pico-8 play session: hold → + tap 🅾

[t = 2 s] hold → ~2s, tap 🅾 ~4×
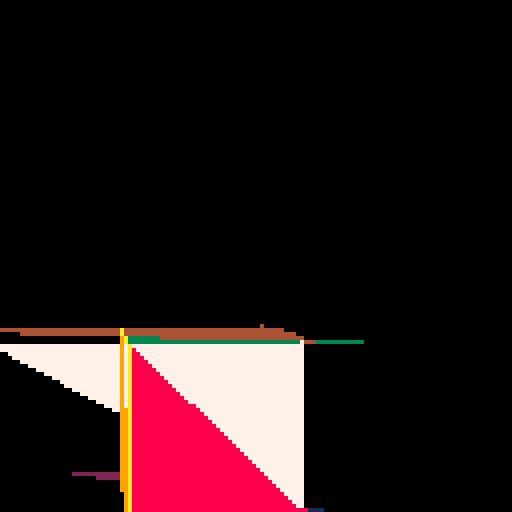
[t = 4 s] hold → ~4s, tap 🅾 ~7×
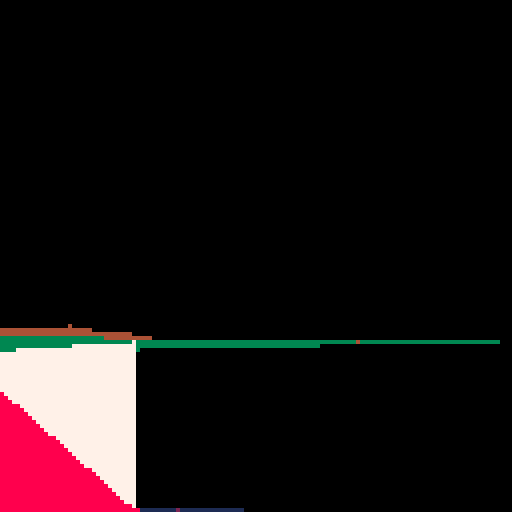
[t = 6 s] hold → ~6s, tap 🅾 ~10×
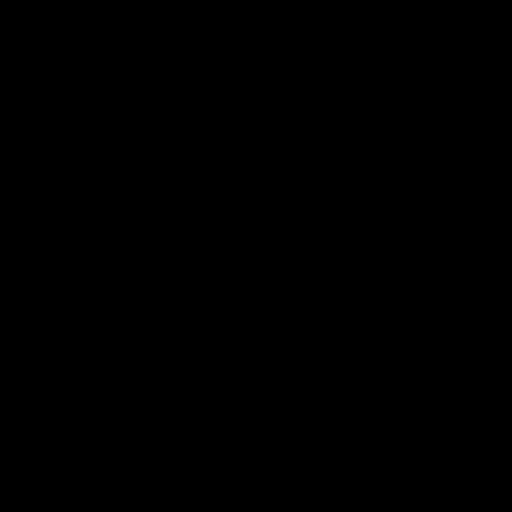

pico-8 cartridge
version 8
__lua__
-- PICO-8 3D Engine
-- [redacted]

-- A good chunk of the math and algorithms here
-- actually came from ScratchPixel 2.0, which 
-- managed to be among the top search results for
-- every specific problem I ran across and wound
-- up being a great resource. Link:
-- https://www.scratchapixel.com/index.php?redirect

-- SETTINGS
wireframe=false
filled=true
-- END SETTINGS

--CONSTANTS
screenHeight=128
screenWidth=128

epsilon=0.0001
negEpsilon=-0.0001
--END CONSTANTS

-- MATH SUPPORT

-- Multiplies a 3x1 mat by a 4x4 mat,
-- assumes 3x1 is actually 4x1 with a
-- w-value of 1
function mult3144(m31,m44)
    local mat={
        (m31[1]*m44[1][1])+(m31[2]*m44[2][1])+(m31[3]*m44[3][1])+m44[4][1],
        (m31[1]*m44[1][2])+(m31[2]*m44[2][2])+(m31[3]*m44[3][2])+m44[4][2],
        (m31[1]*m44[1][3])+(m31[2]*m44[2][3])+(m31[3]*m44[3][3])+m44[4][3],
        (m31[1]*m44[1][4])+(m31[2]*m44[2][4])+(m31[3]*m44[3][4])+m44[4][4]
    }

    if mat[4] != 1 and mat[4] != 0 then
       mat[1] /= w
       mat[2] /= w
       mat[3] /= w
    end

    return mat
end

function add3131(m1,m2)
    return {
        m1[1]+m2[1],
        m1[2]+m2[2],
        m1[3]+m2[3]
    }
end

function sub3131(m1,m2)
    return {
        m1[1]-m2[1],
        m1[2]-m2[2],
        m1[3]-m2[3]
    }
end

-- Stole this from RosettaCode
function multMat(m1,m2)
    if #m1[1]~=#m2 then
        return nil
    end

    local res={}

    for i=1, #m1 do
        res[i]={}
        for j=1, #m2[1] do
            res[i][j]=0
            for k=1, #m2 do
                res[i][j]=res[i][j]+m1[i][k]*m2[k][j]
            end
        end
    end

    return res
end

-- For some reason, there is no tan() in the
-- standard library. *shrug*
function tan(angle)
    return sin(angle)/cos(angle)
end

-- END MATH SUPPORT

function vetexVisible(vertex,cam)
    local leftRight = vertex[1]>0 and vertex[1]<=screenWidth
    local upDown = vertex[3]>0 and vertex[3]<=screenHeight
    local distance = vertex[2]>cam.near and vertex[3]<cam.far

    return leftRight and upDown and distance
end

function makeRotationMatrix(rotation)
    local xRot={
        {1,               0,                  0,0},
        {0,cos(rotation[1]),-1*sin(rotation[1]),0},
        {0,sin(rotation[1]),   cos(rotation[1]),0},
        {0,               0,                  0,1}
    }
    local yRot={
        {   cos(rotation[2]),0,sin(rotation[2]),0},
        {                  0,1,               0,0},
        {-1*sin(rotation[2]),0,cos(rotation[2]),0},
        {                  0,0,               0,1}
    }
    local zRot={
        {cos(rotation[3]),-1*sin(rotation[3]),0,0},
        {sin(rotation[3]),   cos(rotation[3]),0,0},
        {               0,                  0,1,0},
        {               0,                  0,0,1}
    }

    local rotationMat=multMat(xRot,yRot)
    rotationMat=multMat(rotationMat,zRot)

    return rotationMat
end

function project()
    local tanFov=abs(tan(camera.fov/2))
    local nearPlaneW=tanFov*camera.near
    local farPlaneW=tanFov*camera.far
    local pixelScale=screenWidth/(nearPlaneW*2)

    local perspectiveSF=(farPlaneW-nearPlaneW)/(camera.far-camera.near)

    local cameraRot=makeRotationMatrix(camera.rot)

    cameraTran={
        camera.loc[1]*-1,
        camera.loc[2]*-1,
        camera.loc[3]*-1,
    }

    local projectedModels={}
    local projModI=1

    for mi,model in pairs(models) do
        local projectedModel={
            vertices={},
            faces={}
        }

        local modelRot = makeRotationMatrix(model.rot)
        local modelLoc = add3131(cameraTran, model.loc)

        for vi,vert in pairs(model.vertices) do
            -- rotate relative to model center
            local vertex=mult3144(vert, modelRot)

            -- translate relative to camera
            vertex=add3131(modelLoc, vertex)

            -- rotate relative to camera
            vertex=mult3144(vertex, cameraRot)

            -- perspective scaling
            local scaleFactor=vertex[2]*perspectiveSF
            vertex[1]/=scaleFactor
            vertex[3]/=scaleFactor

            -- clip-space projection
            vertex[1]*=pixelScale
            vertex[3]*=pixelScale
            vertex[1]+=screenWidth/2
            vertex[3]+=screenHeight/2

            -- flip z and y for convenience later
            local z=vertex[3]
            vertex[3]=vertex[2]
            -- lower y values are on top
            vertex[2]=screenHeight-z

            projectedModel.vertices[vi]=vertex
        end

        local faceI=1
        for fi,face in pairs(model.faces) do
            local v1=projectedModel.vertices[face[1]]
            local v2=projectedModel.vertices[face[2]]
            local v3=projectedModel.vertices[face[3]]

            -- Note:: Normals here are not really correct.
            -- They are just being rotated with the rest of the model.
            -- This does not take into account any perspective skewing
            -- or, in the future, vertex transformations. This should
            -- be good enough for back-face culling, though. The main
            -- problem it has is flat planes facing cardinal directions.

            local normal=mult3144(model.normals[fi],modelRot)
            normal=mult3144(normal,cameraRot)

            if normal[2] <= 0 and(vetexVisible(v1,camera) or vetexVisible(v2,camera) or vetexVisible(v3,camera)) then
                projectedModel.faces[faceI]=face
                faceI+=1
            end
        end

        projectedModels[projModI]=projectedModel
        projModI+=1
    end

    return projectedModels
end

function drawWirePolygon(v1,v2,v3,col)
    line(v1[1],v1[2],v2[1],v2[2],col)
    line(v2[1],v2[2],v3[1],v3[2],col)
    line(v3[1],v3[2],v1[1],v1[2],col)
end

function draw_span( leftX, rightX, row, color )
    if rightX <= leftX then
        -- extreme slopes can make these pass eachother
        -- when stepping on discrete Ys
        rightX = leftX
    end
    line( flr( leftX ), row, flr( rightX ), row, color )
end

function draw_spans( leftX, rightX, startY, endY, leftStepX, rigtStepX, color )
    assert( endY >= startY )
    for row = flr( startY ), flr( endY ) do
        if row >= screenHeight then
            break
        end        
        if row >= 0 then
            draw_span( leftX, rightX, row, color )
        end
        leftX += leftStepX
        rightX += rigtStepX
    end

    return leftX, rightX
end

function draw_triangle( face, v1, v2, v3 )

    -- For convenience, store the vertex components in nicer names.

    v1.x = v1[ 1 ]
    v1.y = v1[ 2 ]
    v1.z = v1[ 3 ]
    v2.x = v2[ 1 ]
    v2.y = v2[ 2 ]
    v2.z = v2[ 3 ]
    v3.x = v3[ 1 ]
    v3.y = v3[ 2 ]
    v3.z = v3[ 3 ]

    -- Find the topmost vertex. "Topmost" means highest Y in clip space.

    local topmost = v1.y < v2.y and v1 or v2
    topmost = topmost.y < v3.y and topmost or v3

    -- Given this topmost, identify the two "limbs" to either side. Initially "left" and "right" are speculative.

    local leftmost = topmost == v1 and v2 or v1
    local rigtmost = topmost == v1 and v3 or ( topmost == v2 and v3 or v2 )

    -- Ensure that leftmost and rigtmost are actually in the right order.

    if leftmost.x > rigtmost.x then
        local temp = leftmost
        leftmost = rigtmost
        rigtmost = temp
    end

    -- If there was a tie for top and a limb, make sure the limbs are actually left/right of top
    if leftmost.y == topmost.y and topmost.x < leftmost.x then
        local temp = leftmost
        leftmost = topmost
        topmost = temp
    end

    if rigtmost.y == topmost.y and topmost.x > rigtmost.x then
        local temp = rigtmost
        rigtmost = topmost
        topmost = temp
    end

    assert( rigtmost.x >= leftmost.x )

    -- Lastly, find the bottommost vertex

    local bottommost = leftmost.y > rigtmost.y and leftmost or rigtmost

    -- We now have a graph of sorts from the top vertex to the bottom vertex via the left and right vertices.
    -- Calculate the major "stepping" values, and handle any degenerate cases.

    local leftStepX = 0
    local rigtStepX = 0

    local leftDeltaY = leftmost.y - topmost.y
    local rigtDeltaY = rigtmost.y - topmost.y
    local leftX = -1
    local rightX = -1
    local color=face[4] -- TODO Textures
    local topLimb = leftmost.y < rigtmost.y and leftmost or rigtmost
    local targetY = topLimb.y

    local drewTop=false

    if leftDeltaY > 0 and rigtDeltaY > 0 then
        leftStepX = ( leftmost.x - topmost.x ) / leftDeltaY
        rigtStepX = ( rigtmost.x - topmost.x ) / rigtDeltaY

        -- Fill from the top to the higher of left or right.
        leftX, rightX = draw_spans( topmost.x, topmost.x, topmost.y, targetY, leftStepX, rigtStepX, color )
        drewTop=true
    elseif leftDeltaY <= 0 and rigtDeltaY <= 0 then
        --TODO: It's a straight line
        return
    end

    -- Fill from this Y value downward to the next limb.
    if topLimb == leftmost then
        local leftDeltaY = bottommost.y - leftmost.y

        if leftDeltaY <= 0 then
            -- There's no way for a triangle to have a flat top 
            -- AND a flat bottom
            assert(drewTop)
            return
        end

        leftStepX = ( bottommost.x - leftX ) / leftDeltaY
    else
        local rigtDeltaY = bottommost.y - rigtmost.y

        if rigtDeltaY <= 0 then
            -- There's no way for a triangle to have a flat top 
            -- AND a flat bottom
            assert(drewTop)
            return
        end

        rigtStepX = ( bottommost.x - rightX ) / rigtDeltaY
    end

    if not drewTop then
        leftX = leftmost.x < topmost.x and leftmost.x or topmost.x
        rightX = rigtmost.x > topmost.x and rigtmost.x or topmost.x
    end

    --assert( leftX <= rightX )
    draw_spans( leftX, rightX, targetY, bottommost.y, leftStepX, rigtStepX, color )

end

function draw3D()
    local projectedModels = project()

    --This is pretty bad. Make it better.
    if filled then
        -- Clear the zBuffer
        local zBuf = zBuffer
        for col=1,screenWidth,1 do
            for row=1,screenHeight,1 do
                zBuf[col][row]=150
            end
        end

        for mi,model in pairs(projectedModels) do
            for fi,face in pairs(model.faces) do
                draw_triangle( face, model.vertices[ face[ 1 ] ], model.vertices[ face[ 2 ] ], model.vertices[ face[ 3 ] ] )
            end
        end
    end

    if wireframe then
        for _,model in pairs(projectedModels) do
            for _,face in pairs(model.faces) do
                drawWirePolygon(model.vertices[face[1]],model.vertices[face[2]],model.vertices[face[3]],face[4])
            end
        end
    end
end

models = {
    {
        vertices={
            {-5,-5, 0},
            {-5, 5, 0},
            { 5, 5, 0},
            { 5,-5, 0},
            { 0, 0,10},
        },
        faces={
            {1,5,2,10},
            {2,5,3,11},
            {3,5,4,12},
            {4,5,1,13},
            {1,2,3,14},
            {3,4,1,15},
        },
        normals={
            {-1, 0, 0,},
            { 0, 1, 0,},
            { 1, 0, 0,},
            { 0,-1, 0,},
            { 0, 0,-1,},
            { 0, 0,-1,},
        },
        loc={0,30,0},
        rot={0,0,0}
    },
    {
        vertices={
            {-5,-5, 0},
            {-5, 5, 0},
            { 5, 5, 0},
            { 5,-5, 0},
            {-5,-5,10},
            {-5, 5,10},
            { 5, 5,10},
            { 5,-5,10},
        },
        faces={
            {1,2,3, 1}, --bottom
            {3,4,1, 2}, --
            {5,6,7, 3}, --top
            {7,8,5, 4}, --
            {5,8,1, 5}, --front
            {4,1,8, 6}, --
            {6,5,1, 7}, --left
            {1,2,6, 8}, --
            {2,3,7, 9}, --back
            {7,6,2,10}, --
            {3,4,8,12}, --right
            {8,7,3,12}, --
        },
        normals={
            { 0, 0,-1},
            { 0, 0,-1},
            { 0, 0, 1},
            { 0, 0, 1},
            { 0,-1, 0},
            { 0,-1, 0},
            {-1, 0, 0},
            {-1, 0, 0},
            { 0, 1, 0},
            { 0, 1, 0},
            { 1, 0, 0},
            { 1, 0, 0},
        },
        loc={20,30,0},
        rot={0,0,0}
    }
}

camera={
    loc={0,-15,15},
    rot={0,0,.05},
    fov=60/360,
    near=1,
    far=100
}

zBuffer={}
for col=1,screenWidth,1 do
    zBuffer[col]={}
    for row=1,screenHeight,1 do
        zBuffer[col][row]=150
    end
end

function _update60()
    models[1].rot[3]=(models[1].rot[3]+0.005)%1
    models[2].rot[3]=(models[2].rot[3]+0.0025)%1

    local moveVector={0,0,0}

    rotSpeed = .005
    moveSpeed=.2

    if btn(0) then
        camera.rot[3] = (camera.rot[3]-rotSpeed%1)
    end
    if btn(1) then
        camera.rot[3] = (camera.rot[3]+rotSpeed%1)
    end
    if btn(2) then
        moveVector[2]=moveSpeed
    end
    if btn(3) then
        moveVector[2]=moveSpeed*-1
    end
    if btn(4) then
        moveVector[1]=moveSpeed*-1
    end
    if btn(5) then
        moveVector[1]=moveSpeed
    end

    local viewRot=makeRotationMatrix({0,0,camera.rot[3]*-1})
    camera.loc=add3131(camera.loc,mult3144(moveVector,viewRot))

    if btnp(5,1) then
        wireframe=not wireframe
        filled=not filled
    end
end

function _draw()
    cls()
    draw3D()
end
draw3D()

--testface = {0,0,0,12}
--tv1 = {0,30,0}
--tv2 = {30,30,0}
--tv3 = {30,60,0}
--cls()
--draw_triangle(testface,tv2,tv3,tv1)
__gfx__
ccc11111000000000000000000000000000000000000000000000000000000000000000000000000000000000000000000000000000000000000000000000000
cc177111000000000000000000000000000000000000000000000000000000000000000000000000000000000000000000000000000000000000000000000000
c17cc711000000000000000000000000000000000000000000000000000000000000000000000000000000000000000000000000000000000000000000000000
17c07c11000000000000000000000000000000000000000000000000000000000000000000000000000000000000000000000000000000000000000000000000
17c0071c000000000000000000000000000000000000000000000000000000000000000000000000000000000000000000000000000000000000000000000000
117771cc000000000000000000000000000000000000000000000000000000000000000000000000000000000000000000000000000000000000000000000000
11111ccc000000000000000000000000000000000000000000000000000000000000000000000000000000000000000000000000000000000000000000000000
1111cccc000000000000000000000000000000000000000000000000000000000000000000000000000000000000000000000000000000000000000000000000
00000000000000000000000000000000000000000000000000000000000000000000000000000000000000000000000000000000000000000000000000000000
00000000000000000000000000000000000000000000000000000000000000000000000000000000000000000000000000000000000000000000000000000000
00000000000000000000000000000000000000000000000000000000000000000000000000000000000000000000000000000000000000000000000000000000
00000000000000000000000000000000000000000000000000000000000000000000000000000000000000000000000000000000000000000000000000000000
00000000000000000000000000000000000000000000000000000000000000000000000000000000000000000000000000000000000000000000000000000000
00000000000000000000000000000000000000000000000000000000000000000000000000000000000000000000000000000000000000000000000000000000
00000000000000000000000000000000000000000000000000000000000000000000000000000000000000000000000000000000000000000000000000000000
00000000000000000000000000000000000000000000000000000000000000000000000000000000000000000000000000000000000000000000000000000000
00000000000000000000000000000000000000000000000000000000000000000000000000000000000000000000000000000000000000000000000000000000
00000000000000000000000000000000000000000000000000000000000000000000000000000000000000000000000000000000000000000000000000000000
00000000000000000000000000000000000000000000000000000000000000000000000000000000000000000000000000000000000000000000000000000000
00000000000000000000000000000000000000000000000000000000000000000000000000000000000000000000000000000000000000000000000000000000
00000000000000000000000000000000000000000000000000000000000000000000000000000000000000000000000000000000000000000000000000000000
00000000000000000000000000000000000000000000000000000000000000000000000000000000000000000000000000000000000000000000000000000000
00000000000000000000000000000000000000000000000000000000000000000000000000000000000000000000000000000000000000000000000000000000
00000000000000000000000000000000000000000000000000000000000000000000000000000000000000000000000000000000000000000000000000000000
00000000000000000000000000000000000000000000000000000000000000000000000000000000000000000000000000000000000000000000000000000000
00000000000000000000000000000000000000000000000000000000000000000000000000000000000000000000000000000000000000000000000000000000
00000000000000000000000000000000000000000000000000000000000000000000000000000000000000000000000000000000000000000000000000000000
00000000000000000000000000000000000000000000000000000000000000000000000000000000000000000000000000000000000000000000000000000000
00000000000000000000000000000000000000000000000000000000000000000000000000000000000000000000000000000000000000000000000000000000
00000000000000000000000000000000000000000000000000000000000000000000000000000000000000000000000000000000000000000000000000000000
00000000000000000000000000000000000000000000000000000000000000000000000000000000000000000000000000000000000000000000000000000000
00000000000000000000000000000000000000000000000000000000000000000000000000000000000000000000000000000000000000000000000000000000
00000000000000000000000000000000000000000000000000000000000000000000000000000000000000000000000000000000000000000000000000000000
00000000000000000000000000000000000000000000000000000000000000000000000000000000000000000000000000000000000000000000000000000000
00000000000000000000000000000000000000000000000000000000000000000000000000000000000000000000000000000000000000000000000000000000
00000000000000000000000000000000000000000000000000000000000000000000000000000000000000000000000000000000000000000000000000000000
00000000000000000000000000000000000000000000000000000000000000000000000000000000000000000000000000000000000000000000000000000000
00000000000000000000000000000000000000000000000000000000000000000000000000000000000000000000000000000000000000000000000000000000
00000000000000000000000000000000000000000000000000000000000000000000000000000000000000000000000000000000000000000000000000000000
00000000000000000000000000000000000000000000000000000000000000000000000000000000000000000000000000000000000000000000000000000000
00000000000000000000000000000000000000000000000000000000000000000000000000000000000000000000000000000000000000000000000000000000
00000000000000000000000000000000000000000000000000000000000000000000000000000000000000000000000000000000000000000000000000000000
00000000000000000000000000000000000000000000000000000000000000000000000000000000000000000000000000000000000000000000000000000000
00000000000000000000000000000000000000000000000000000000000000000000000000000000000000000000000000000000000000000000000000000000
00000000000000000000000000000000000000000000000000000000000000000000000000000000000000000000000000000000000000000000000000000000
00000000000000000000000000000000000000000000000000000000000000000000000000000000000000000000000000000000000000000000000000000000
00000000000000000000000000000000000000000000000000000000000000000000000000000000000000000000000000000000000000000000000000000000
00000000000000000000000000000000000000000000000000000000000000000000000000000000000000000000000000000000000000000000000000000000
00000000000000000000000000000000000000000000000000000000000000000000000000000000000000000000000000000000000000000000000000000000
00000000000000000000000000000000000000000000000000000000000000000000000000000000000000000000000000000000000000000000000000000000
00000000000000000000000000000000000000000000000000000000000000000000000000000000000000000000000000000000000000000000000000000000
00000000000000000000000000000000000000000000000000000000000000000000000000000000000000000000000000000000000000000000000000000000
00000000000000000000000000000000000000000000000000000000000000000000000000000000000000000000000000000000000000000000000000000000
00000000000000000000000000000000000000000000000000000000000000000000000000000000000000000000000000000000000000000000000000000000
00000000000000000000000000000000000000000000000000000000000000000000000000000000000000000000000000000000000000000000000000000000
00000000000000000000000000000000000000000000000000000000000000000000000000000000000000000000000000000000000000000000000000000000
00000000000000000000000000000000000000000000000000000000000000000000000000000000000000000000000000000000000000000000000000000000
00000000000000000000000000000000000000000000000000000000000000000000000000000000000000000000000000000000000000000000000000000000
00000000000000000000000000000000000000000000000000000000000000000000000000000000000000000000000000000000000000000000000000000000
00000000000000000000000000000000000000000000000000000000000000000000000000000000000000000000000000000000000000000000000000000000
00000000000000000000000000000000000000000000000000000000000000000000000000000000000000000000000000000000000000000000000000000000
00000000000000000000000000000000000000000000000000000000000000000000000000000000000000000000000000000000000000000000000000000000
00000000000000000000000000000000000000000000000000000000000000000000000000000000000000000000000000000000000000000000000000000000
00000000000000000000000000000000000000000000000000000000000000000000000000000000000000000000000000000000000000000000000000000000
00000000000000000000000000000000000000000000000000000000000000000000000000000000000000000000000000000000000000000000000000000000
00000000000000000000000000000000000000000000000000000000000000000000000000000000000000000000000000000000000000000000000000000000
00000000000000000000000000000000000000000000000000000000000000000000000000000000000000000000000000000000000000000000000000000000
00000000000000000000000000000000000000000000000000000000000000000000000000000000000000000000000000000000000000000000000000000000
00000000000000000000000000000000000000000000000000000000000000000000000000000000000000000000000000000000000000000000000000000000
00000000000000000000000000000000000000000000000000000000000000000000000000000000000000000000000000000000000000000000000000000000
00000000000000000000000000000000000000000000000000000000000000000000000000000000000000000000000000000000000000000000000000000000
00000000000000000000000000000000000000000000000000000000000000000000000000000000000000000000000000000000000000000000000000000000
00000000000000000000000000000000000000000000000000000000000000000000000000000000000000000000000000000000000000000000000000000000
00000000000000000000000000000000000000000000000000000000000000000000000000000000000000000000000000000000000000000000000000000000
00000000000000000000000000000000000000000000000000000000000000000000000000000000000000000000000000000000000000000000000000000000
00000000000000000000000000000000000000000000000000000000000000000000000000000000000000000000000000000000000000000000000000000000
00000000000000000000000000000000000000000000000000000000000000000000000000000000000000000000000000000000000000000000000000000000
00000000000000000000000000000000000000000000000000000000000000000000000000000000000000000000000000000000000000000000000000000000
00000000000000000000000000000000000000000000000000000000000000000000000000000000000000000000000000000000000000000000000000000000
00000000000000000000000000000000000000000000000000000000000000000000000000000000000000000000000000000000000000000000000000000000
00000000000000000000000000000000000000000000000000000000000000000000000000000000000000000000000000000000000000000000000000000000
00000000000000000000000000000000000000000000000000000000000000000000000000000000000000000000000000000000000000000000000000000000
00000000000000000000000000000000000000000000000000000000000000000000000000000000000000000000000000000000000000000000000000000000
00000000000000000000000000000000000000000000000000000000000000000000000000000000000000000000000000000000000000000000000000000000
00000000000000000000000000000000000000000000000000000000000000000000000000000000000000000000000000000000000000000000000000000000
00000000000000000000000000000000000000000000000000000000000000000000000000000000000000000000000000000000000000000000000000000000
00000000000000000000000000000000000000000000000000000000000000000000000000000000000000000000000000000000000000000000000000000000
00000000000000000000000000000000000000000000000000000000000000000000000000000000000000000000000000000000000000000000000000000000
00000000000000000000000000000000000000000000000000000000000000000000000000000000000000000000000000000000000000000000000000000000
00000000000000000000000000000000000000000000000000000000000000000000000000000000000000000000000000000000000000000000000000000000
00000000000000000000000000000000000000000000000000000000000000000000000000000000000000000000000000000000000000000000000000000000
00000000000000000000000000000000000000000000000000000000000000000000000000000000000000000000000000000000000000000000000000000000
00000000000000000000000000000000000000000000000000000000000000000000000000000000000000000000000000000000000000000000000000000000
00000000000000000000000000000000000000000000000000000000000000000000000000000000000000000000000000000000000000000000000000000000
00000000000000000000000000000000000000000000000000000000000000000000000000000000000000000000000000000000000000000000000000000000
00000000000000000000000000000000000000000000000000000000000000000000000000000000000000000000000000000000000000000000000000000000
00000000000000000000000000000000000000000000000000000000000000000000000000000000000000000000000000000000000000000000000000000000
00000000000000000000000000000000000000000000000000000000000000000000000000000000000000000000000000000000000000000000000000000000
00000000000000000000000000000000000000000000000000000000000000000000000000000000000000000000000000000000000000000000000000000000
00000000000000000000000000000000000000000000000000000000000000000000000000000000000000000000000000000000000000000000000000000000
00000000000000000000000000000000000000000000000000000000000000000000000000000000000000000000000000000000000000000000000000000000
00000000000000000000000000000000000000000000000000000000000000000000000000000000000000000000000000000000000000000000000000000000
00000000000000000000000000000000000000000000000000000000000000000000000000000000000000000000000000000000000000000000000000000000
00000000000000000000000000000000000000000000000000000000000000000000000000000000000000000000000000000000000000000000000000000000
00000000000000000000000000000000000000000000000000000000000000000000000000000000000000000000000000000000000000000000000000000000
00000000000000000000000000000000000000000000000000000000000000000000000000000000000000000000000000000000000000000000000000000000
00000000000000000000000000000000000000000000000000000000000000000000000000000000000000000000000000000000000000000000000000000000
00000000000000000000000000000000000000000000000000000000000000000000000000000000000000000000000000000000000000000000000000000000
00000000000000000000000000000000000000000000000000000000000000000000000000000000000000000000000000000000000000000000000000000000
00000000000000000000000000000000000000000000000000000000000000000000000000000000000000000000000000000000000000000000000000000000
00000000000000000000000000000000000000000000000000000000000000000000000000000000000000000000000000000000000000000000000000000000
00000000000000000000000000000000000000000000000000000000000000000000000000000000000000000000000000000000000000000000000000000000
00000000000000000000000000000000000000000000000000000000000000000000000000000000000000000000000000000000000000000000000000000000
00000000000000000000000000000000000000000000000000000000000000000000000000000000000000000000000000000000000000000000000000000000
00000000000000000000000000000000000000000000000000000000000000000000000000000000000000000000000000000000000000000000000000000000
00000000000000000000000000000000000000000000000000000000000000000000000000000000000000000000000000000000000000000000000000000000
00000000000000000000000000000000000000000000000000000000000000000000000000000000000000000000000000000000000000000000000000000000
00000000000000000000000000000000000000000000000000000000000000000000000000000000000000000000000000000000000000000000000000000000
00000000000000000000000000000000000000000000000000000000000000000000000000000000000000000000000000000000000000000000000000000000
00000000000000000000000000000000000000000000000000000000000000000000000000000000000000000000000000000000000000000000000000000000
00000000000000000000000000000000000000000000000000000000000000000000000000000000000000000000000000000000000000000000000000000000
00000000000000000000000000000000000000000000000000000000000000000000000000000000000000000000000000000000000000000000000000000000
00000000000000000000000000000000000000000000000000000000000000000000000000000000000000000000000000000000000000000000000000000000
00000000000000000000000000000000000000000000000000000000000000000000000000000000000000000000000000000000000000000000000000000000
00000000000000000000000000000000000000000000000000000000000000000000000000000000000000000000000000000000000000000000000000000000
00000000000000000000000000000000000000000000000000000000000000000000000000000000000000000000000000000000000000000000000000000000
00000000000000000000000000000000000000000000000000000000000000000000000000000000000000000000000000000000000000000000000000000000
00000000000000000000000000000000000000000000000000000000000000000000000000000000000000000000000000000000000000000000000000000000
__gff__
0000000000000000000000000000000000000000000000000000000000000000000000000000000000000000000000000000000000000000000000000000000000000000000000000000000000000000000000000000000000000000000000000000000000000000000000000000000000000000000000000000000000000000
0000000000000000000000000000000000000000000000000000000000000000000000000000000000000000000000000000000000000000000000000000000000000000000000000000000000000000000000000000000000000000000000000000000000000000000000000000000000000000000000000000000000000000
__map__
0000000000000000000000000000000000000000000000000000000000000000000000000000000000000000000000000000000000000000000000000000000000000000000000000000000000000000000000000000000000000000000000000000000000000000000000000000000000000000000000000000000000000000
0000000000000000000000000000000000000000000000000000000000000000000000000000000000000000000000000000000000000000000000000000000000000000000000000000000000000000000000000000000000000000000000000000000000000000000000000000000000000000000000000000000000000000
0000000000000000000000000000000000000000000000000000000000000000000000000000000000000000000000000000000000000000000000000000000000000000000000000000000000000000000000000000000000000000000000000000000000000000000000000000000000000000000000000000000000000000
0000000000000000000000000000000000000000000000000000000000000000000000000000000000000000000000000000000000000000000000000000000000000000000000000000000000000000000000000000000000000000000000000000000000000000000000000000000000000000000000000000000000000000
0000000000000000000000000000000000000000000000000000000000000000000000000000000000000000000000000000000000000000000000000000000000000000000000000000000000000000000000000000000000000000000000000000000000000000000000000000000000000000000000000000000000000000
0000000000000000000000000000000000000000000000000000000000000000000000000000000000000000000000000000000000000000000000000000000000000000000000000000000000000000000000000000000000000000000000000000000000000000000000000000000000000000000000000000000000000000
0000000000000000000000000000000000000000000000000000000000000000000000000000000000000000000000000000000000000000000000000000000000000000000000000000000000000000000000000000000000000000000000000000000000000000000000000000000000000000000000000000000000000000
0000000000000000000000000000000000000000000000000000000000000000000000000000000000000000000000000000000000000000000000000000000000000000000000000000000000000000000000000000000000000000000000000000000000000000000000000000000000000000000000000000000000000000
0000000000000000000000000000000000000000000000000000000000000000000000000000000000000000000000000000000000000000000000000000000000000000000000000000000000000000000000000000000000000000000000000000000000000000000000000000000000000000000000000000000000000000
0000000000000000000000000000000000000000000000000000000000000000000000000000000000000000000000000000000000000000000000000000000000000000000000000000000000000000000000000000000000000000000000000000000000000000000000000000000000000000000000000000000000000000
0000000000000000000000000000000000000000000000000000000000000000000000000000000000000000000000000000000000000000000000000000000000000000000000000000000000000000000000000000000000000000000000000000000000000000000000000000000000000000000000000000000000000000
0000000000000000000000000000000000000000000000000000000000000000000000000000000000000000000000000000000000000000000000000000000000000000000000000000000000000000000000000000000000000000000000000000000000000000000000000000000000000000000000000000000000000000
0000000000000000000000000000000000000000000000000000000000000000000000000000000000000000000000000000000000000000000000000000000000000000000000000000000000000000000000000000000000000000000000000000000000000000000000000000000000000000000000000000000000000000
0000000000000000000000000000000000000000000000000000000000000000000000000000000000000000000000000000000000000000000000000000000000000000000000000000000000000000000000000000000000000000000000000000000000000000000000000000000000000000000000000000000000000000
0000000000000000000000000000000000000000000000000000000000000000000000000000000000000000000000000000000000000000000000000000000000000000000000000000000000000000000000000000000000000000000000000000000000000000000000000000000000000000000000000000000000000000
0000000000000000000000000000000000000000000000000000000000000000000000000000000000000000000000000000000000000000000000000000000000000000000000000000000000000000000000000000000000000000000000000000000000000000000000000000000000000000000000000000000000000000
0000000000000000000000000000000000000000000000000000000000000000000000000000000000000000000000000000000000000000000000000000000000000000000000000000000000000000000000000000000000000000000000000000000000000000000000000000000000000000000000000000000000000000
0000000000000000000000000000000000000000000000000000000000000000000000000000000000000000000000000000000000000000000000000000000000000000000000000000000000000000000000000000000000000000000000000000000000000000000000000000000000000000000000000000000000000000
0000000000000000000000000000000000000000000000000000000000000000000000000000000000000000000000000000000000000000000000000000000000000000000000000000000000000000000000000000000000000000000000000000000000000000000000000000000000000000000000000000000000000000
0000000000000000000000000000000000000000000000000000000000000000000000000000000000000000000000000000000000000000000000000000000000000000000000000000000000000000000000000000000000000000000000000000000000000000000000000000000000000000000000000000000000000000
0000000000000000000000000000000000000000000000000000000000000000000000000000000000000000000000000000000000000000000000000000000000000000000000000000000000000000000000000000000000000000000000000000000000000000000000000000000000000000000000000000000000000000
0000000000000000000000000000000000000000000000000000000000000000000000000000000000000000000000000000000000000000000000000000000000000000000000000000000000000000000000000000000000000000000000000000000000000000000000000000000000000000000000000000000000000000
0000000000000000000000000000000000000000000000000000000000000000000000000000000000000000000000000000000000000000000000000000000000000000000000000000000000000000000000000000000000000000000000000000000000000000000000000000000000000000000000000000000000000000
0000000000000000000000000000000000000000000000000000000000000000000000000000000000000000000000000000000000000000000000000000000000000000000000000000000000000000000000000000000000000000000000000000000000000000000000000000000000000000000000000000000000000000
0000000000000000000000000000000000000000000000000000000000000000000000000000000000000000000000000000000000000000000000000000000000000000000000000000000000000000000000000000000000000000000000000000000000000000000000000000000000000000000000000000000000000000
0000000000000000000000000000000000000000000000000000000000000000000000000000000000000000000000000000000000000000000000000000000000000000000000000000000000000000000000000000000000000000000000000000000000000000000000000000000000000000000000000000000000000000
0000000000000000000000000000000000000000000000000000000000000000000000000000000000000000000000000000000000000000000000000000000000000000000000000000000000000000000000000000000000000000000000000000000000000000000000000000000000000000000000000000000000000000
0000000000000000000000000000000000000000000000000000000000000000000000000000000000000000000000000000000000000000000000000000000000000000000000000000000000000000000000000000000000000000000000000000000000000000000000000000000000000000000000000000000000000000
0000000000000000000000000000000000000000000000000000000000000000000000000000000000000000000000000000000000000000000000000000000000000000000000000000000000000000000000000000000000000000000000000000000000000000000000000000000000000000000000000000000000000000
0000000000000000000000000000000000000000000000000000000000000000000000000000000000000000000000000000000000000000000000000000000000000000000000000000000000000000000000000000000000000000000000000000000000000000000000000000000000000000000000000000000000000000
0000000000000000000000000000000000000000000000000000000000000000000000000000000000000000000000000000000000000000000000000000000000000000000000000000000000000000000000000000000000000000000000000000000000000000000000000000000000000000000000000000000000000000
0000000000000000000000000000000000000000000000000000000000000000000000000000000000000000000000000000000000000000000000000000000000000000000000000000000000000000000000000000000000000000000000000000000000000000000000000000000000000000000000000000000000000000
